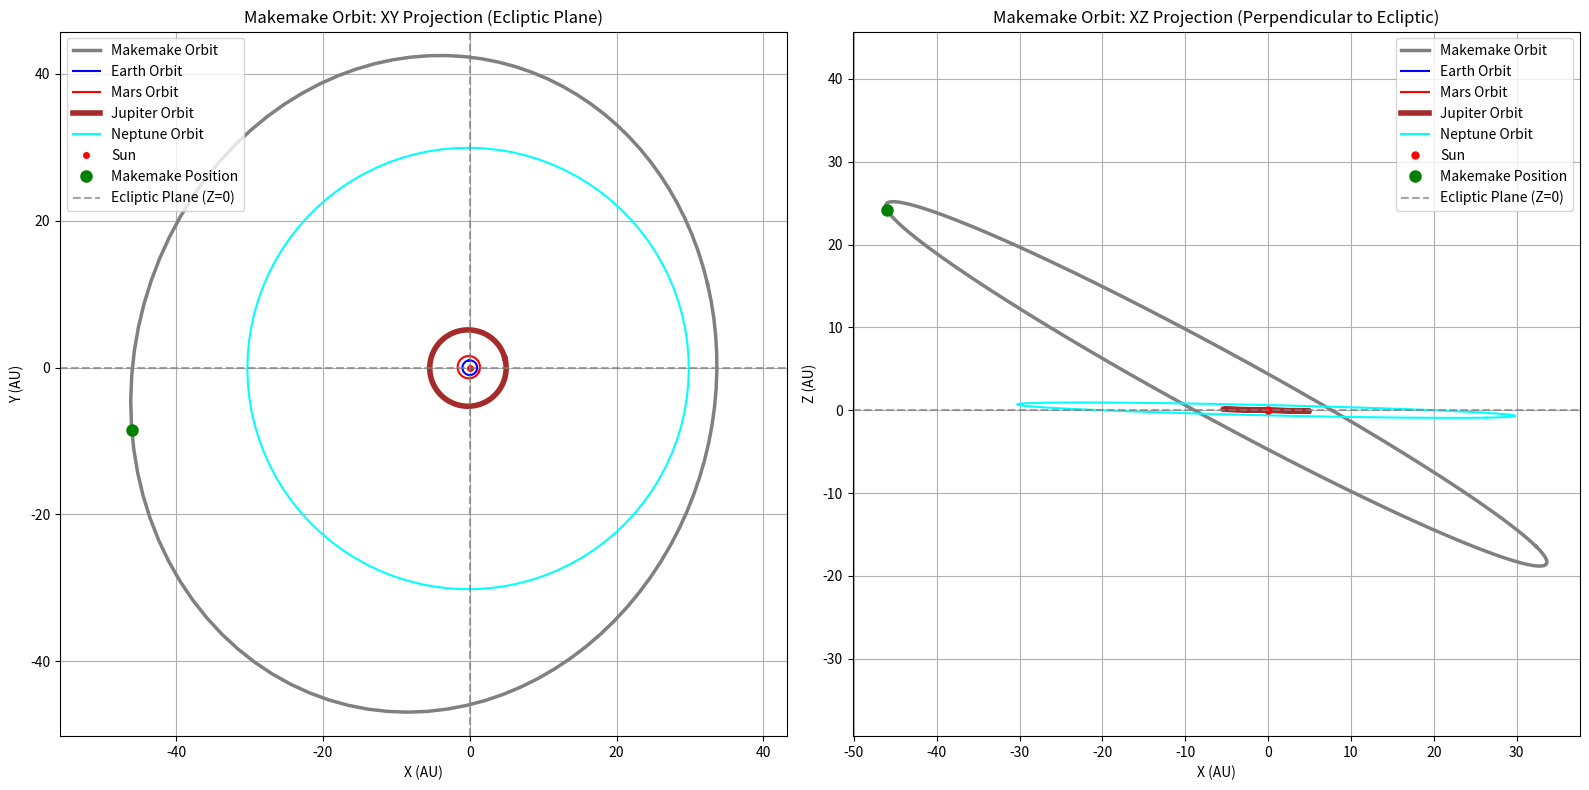
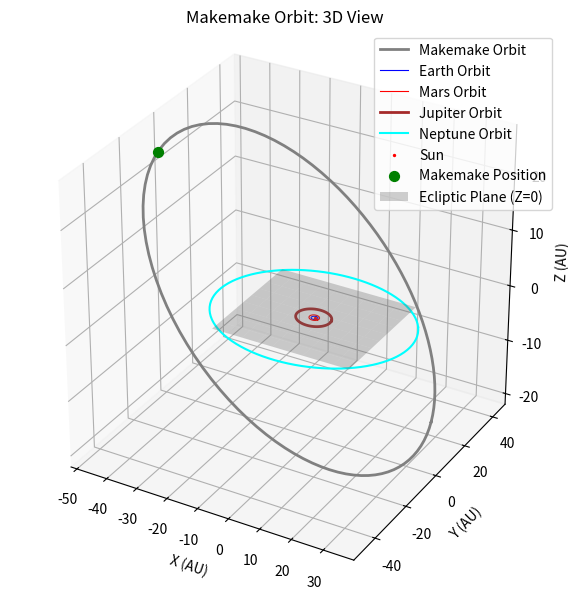

Recreate these plots in Python, in order.
"""AI (mostly) generated script for plotting orbits of solar system bodies"""

import matplotlib.pyplot as plt
import numpy as np


def solve_kepler(M, e, tol=1e-8):
    """Решение уравнения Кеплера для эксцентрической аномалии E."""
    E = M if e < 0.8 else np.pi
    while True:
        E_new = M + e * np.sin(E)
        if abs(E_new - E) < tol:
            return E_new
        E = E_new

def orbital_position(a, e, i, omega, Omega, M):
    """Вычисление позиции астероида на основе 6 параметров орбиты."""
    # Преобразование градусов в радианы
    i_rad = np.radians(i)
    omega_rad = np.radians(omega)
    Omega_rad = np.radians(Omega)
    M_rad = np.radians(M)
    
    # Решение уравнения Кеплера
    E = solve_kepler(M_rad, e)
    # Истинная аномалия
    nu = 2 * np.arctan2(np.sqrt(1 + e) * np.sin(E / 2), np.sqrt(1 - e) * np.cos(E / 2))
    # Расстояние от фокуса
    r = a * (1 - e**2) / (1 + e * np.cos(nu))
    
    # Координаты в орбитальной плоскости
    x_orb = r * np.cos(nu)
    y_orb = r * np.sin(nu)
    z_orb = 0
    
    # Преобразование в эклиптическую систему координат
    cos_Omega = np.cos(Omega_rad)
    sin_Omega = np.sin(Omega_rad)
    cos_i = np.cos(i_rad)
    sin_i = np.sin(i_rad)
    cos_omega = np.cos(omega_rad)
    sin_omega = np.sin(omega_rad)
    
    x = x_orb * (cos_Omega * cos_omega - sin_Omega * sin_omega * cos_i) - y_orb * (cos_Omega * sin_omega + sin_Omega * cos_omega * cos_i)
    y = x_orb * (sin_Omega * cos_omega + cos_Omega * sin_omega * cos_i) + y_orb * (-sin_Omega * sin_omega + cos_Omega * cos_omega * cos_i)
    z = x_orb * (sin_i * sin_omega) + y_orb * (sin_i * cos_omega)
    
    return x, y, z

def plot_orbit(ax, a, e, i, omega, Omega, plane='xy', num_points=100, lw=1.5, color='b', label='Orbit'):
    """Построение орбиты астероида в заданной плоскости (xy, xz) или 3D."""
    # Преобразование градусов в радианы
    i_rad = np.radians(i)
    omega_rad = np.radians(omega)
    Omega_rad = np.radians(Omega)
    
    nu_vals = np.linspace(0, 2 * np.pi, num_points)
    x_vals = []
    y_vals = []
    z_vals = []
    
    for nu in nu_vals:
        r = a * (1 - e**2) / (1 + e * np.cos(nu))
        x_orb = r * np.cos(nu)
        y_orb = r * np.sin(nu)
        
        # Преобразование координат
        cos_Omega = np.cos(Omega_rad)
        sin_Omega = np.sin(Omega_rad)
        cos_i = np.cos(i_rad)
        sin_i = np.sin(i_rad)
        cos_omega = np.cos(omega_rad)
        sin_omega = np.sin(omega_rad)
        
        x = x_orb * (cos_Omega * cos_omega - sin_Omega * sin_omega * cos_i) - y_orb * (cos_Omega * sin_omega + sin_Omega * cos_omega * cos_i)
        y = x_orb * (sin_Omega * cos_omega + cos_Omega * sin_omega * cos_i) + y_orb * (-sin_Omega * sin_omega + cos_Omega * cos_omega * cos_i)
        z = x_orb * (sin_i * sin_omega) + y_orb * (sin_i * cos_omega)
        
        x_vals.append(x)
        y_vals.append(y)
        z_vals.append(z)
    
    if hasattr(ax, 'plot3D'):  # 3D график
        ax.plot3D(x_vals, y_vals, z_vals, color=color, label=label, lw=lw)
    else:  # 2D график
        if plane == 'xy':
            ax.plot(x_vals, y_vals, color=color, label=label, lw=lw)
        elif plane == 'xz':
            ax.plot(x_vals, z_vals, color=color, label=label, lw=lw)

# Параметры орбиты для астероида 3 Юнона (на основе данных JPL, эпоха J2000.0)
a = 2.6707  # Большая полуось
e = 0.2589  # Эксцентриситет
i = 12.980  # Наклонение
omega = 248.07  # Аргумент перицентра
Omega = 169.87  # Долгота восходящего узла
M = 0.0  # Средняя аномалия

# Juno
obj = "Juno"
a, e, i = 2.6706696, 0.2559473, 12.98651
omega, Omega, M = 247.85974, 169.82992, 172.45490

# Gonggong
obj = "Gonggong"
a, e, i = 66.8950294, 0.5031767, 30.86640
omega, Omega, M = 206.64413, 336.84008, 111.38406

# Makemake
obj = "Makemake"
a, e, i = 45.4496910, 0.1619386, 29.03386
omega, Omega, M = 296.95325, 79.25978, 168.82362

co = 4


# Параметры орбиты для Земли (на основе данных JPL, эпоха J2000.0)
a_earth = 1  # Большая полуось
e_earth = 0.016710219  # Эксцентриситет
i_earth = 0  # Наклонение
omega_earth = 282.9404  # Аргумент перицентра
Omega_earth = 174.8736  # Долгота восходящего узла
M_earth = 0.0  # Средняя аномалия

# Параметры орбиты для Марса (на основе данных JPL, эпоха J2000.0)
a_mars = 1.523679  # Большая полуось
e_mars = 0.0935  # Эксцентриситет
i_mars = 1.850  # Наклонение
omega_mars = 286.50  # Аргумент перицентра
Omega_mars = 49.578  # Долгота восходящего узла
M_mars = 0.0  # Средняя аномалия

# Параметры орбиты для Юпитера (на основе данных JPL, эпоха J2000.0)
a_jupiter = 5.2044  # Большая полуось
e_jupiter = 0.0489  # Эксцентриситет
i_jupiter = 1.304  # Наклонение
omega_jupiter = 273.87  # Аргумент перицентра
Omega_jupiter = 100.464  # Долгота восходящего узла
M_jupiter = 0.0  # Средняя аномалия


# Параметры орбиты для Нептуна (на основе данных JPL, эпоха J2000.0)
a_neptune = 30.0699  # Большая полуось
e_neptune = 0.00858587  # Эксцентриситет
i_neptune = 1.76917  # Наклонение
omega_neptune = 256.228  # 63.717  # Аргумент перицентра
Omega_neptune = 131.721  # 328.874  # Долгота восходящего узла
M_neptune = 259.883  # Средняя аномалия


# Вычисление текущей позиции Юноны
x_ast, y_ast, z_ast = orbital_position(a, e, i, omega, Omega, M)

# Построение графиков

# Первый рисунок: XY и XZ проекции
plt.figure(figsize=(16, 8))  # (16, 9)

# Первый график: проекция на эклиптику (XY-плоскость)
plt.subplot(1, 2, 1)
ax1 = plt.gca()
plot_orbit(ax1, a, e, i, omega, Omega, plane='xy', color='gray', lw=2.5, label=f'{obj} Orbit')
plot_orbit(ax1, a_earth, e_earth, i_earth, omega_earth, Omega_earth, plane='xy', color='blue', label='Earth Orbit')
plot_orbit(ax1, a_mars, e_mars, i_mars, omega_mars, Omega_mars, plane='xy', color='red', label='Mars Orbit')
plot_orbit(ax1, a_jupiter, e_jupiter, i_jupiter, omega_jupiter, Omega_jupiter, plane='xy', color='brown', lw=4, label='Jupiter Orbit')
plot_orbit(ax1, a_neptune, e_neptune, i_neptune, omega_neptune, Omega_neptune, plane='xy', color='cyan', label='Neptune Orbit')
ax1.plot([0], [0], 'ro', markersize=4, label='Sun')
ax1.plot([x_ast], [y_ast], 'go', markersize=8, label=f'{obj} Position')
ax1.axhline(y=0, linestyle='--', color='gray', alpha=0.7, label='Ecliptic Plane (Z=0)')
ax1.axvline(x=0, linestyle='--', color='gray', alpha=0.7)
ax1.axis('equal')
ax1.set_xlabel('X (AU)')
ax1.set_ylabel('Y (AU)')
ax1.set_title(f'{obj} Orbit: XY Projection (Ecliptic Plane)')
ax1.legend()
ax1.grid(True)

# Второй график: проекция в плоскость, перпендикулярную эклиптике (XZ-плоскость)
plt.subplot(1, 2, 2)
ax2 = plt.gca()
plot_orbit(ax2, a, e, i, omega, Omega, plane='xz', color='gray', lw=2.5, label=f'{obj} Orbit')
plot_orbit(ax2, a_earth, e_earth, i_earth, omega_earth, Omega_earth, plane='xz', color='blue', label='Earth Orbit')
plot_orbit(ax2, a_mars, e_mars, i_mars, omega_mars, Omega_mars, plane='xz', color='red', label='Mars Orbit')
plot_orbit(ax2, a_jupiter, e_jupiter, i_jupiter, omega_jupiter, Omega_jupiter, plane='xz', lw=4, color='brown', label='Jupiter Orbit')
plot_orbit(ax2, a_neptune, e_neptune, i_neptune, omega_neptune, Omega_neptune, plane='xz', color='cyan', label='Neptune Orbit')
ax2.plot([0], [0], 'ro', markersize=5, label='Sun')
ax2.plot([x_ast], [z_ast], 'go', markersize=8, label=f'{obj} Position')
ax2.axhline(y=0, linestyle='--', color='gray', alpha=0.7, label='Ecliptic Plane (Z=0)')
ax2.axis('equal')
ax2.set_xlabel('X (AU)')
ax2.set_ylabel('Z (AU)')
ax2.set_title(f'{obj} Orbit: XZ Projection (Perpendicular to Ecliptic)')
ax2.legend()
ax2.grid(True)

plt.tight_layout()
plt.savefig(f"{obj}-orbit.png", dpi=160)

# Второй рисунок: 3D вид орбиты
plt.figure(figsize=(8, 6))
ax3 = plt.axes(projection='3d')
plot_orbit(ax3, a, e, i, omega, Omega, color='gray', lw=2, label=f'{obj} Orbit')
plot_orbit(ax3, a_earth, e_earth, i_earth, omega_earth, Omega_earth, color='blue', lw=0.8, label='Earth Orbit')
plot_orbit(ax3, a_mars, e_mars, i_mars, omega_mars, Omega_mars, color='red', lw=0.8, label='Mars Orbit')
plot_orbit(ax3, a_jupiter, e_jupiter, i_jupiter, omega_jupiter, Omega_jupiter, lw=2, color='brown', label='Jupiter Orbit')
plot_orbit(ax3, a_neptune, e_neptune, i_neptune, omega_neptune, Omega_neptune, color='cyan', lw=1.5, label='Neptune Orbit')
ax3.scatter(0, 0, 0, color='red', s=2, label='Sun')
ax3.scatter(x_ast, y_ast, z_ast, color='green', s=50, label=f'{obj} Position')
# Добавление плоскости эклиптики (Z=0)
x_range = np.linspace(-co*a_jupiter*(1+e_jupiter), co*a_jupiter*(1+e_jupiter), 10)
y_range = np.linspace(-co*a_jupiter*(1+e_jupiter), co*a_jupiter*(1+e_jupiter), 10)
X, Y = np.meshgrid(x_range, y_range)
Z = np.zeros_like(X)
ax3.plot_surface(X, Y, Z, color='gray', alpha=0.3, label='Ecliptic Plane (Z=0)')
ax3.set_xlabel('X (AU)')
ax3.set_ylabel('Y (AU)')
ax3.set_zlabel('Z (AU)')
ax3.set_title(f'{obj} Orbit: 3D View')
ax3.legend()  # loc="upper left"
# ax3.set_xlim(-6, 6)
# ax3.set_ylim(-6, 6)
# ax3.set_zlim(-6, 6)
ax3.set_box_aspect([1, 1, 1])  # Равные оси для корректного отображения

plt.tight_layout()
plt.savefig(f"{obj}-orbit-3d.png", dpi=265)
# plt.show()
